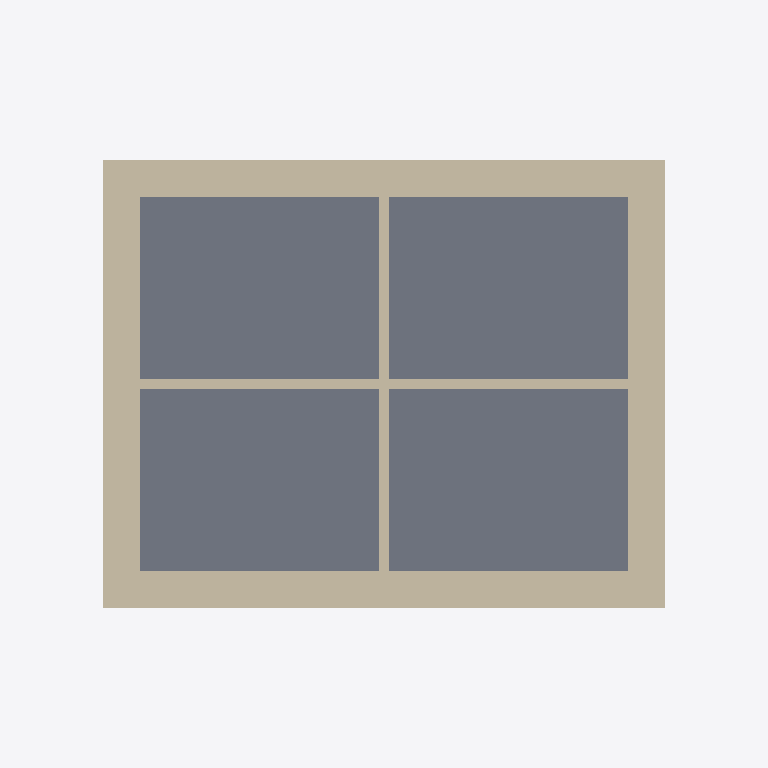
Plan cut of the same IFC building model at storey 'Ebene 0' (level 0.00 m, cut at 1.40 m), seen from above with north up, elements coloured by IFC class: 6 walls (beige), 1 slab (grey). Cut surfaces are drawn darker.
Extent 7.6 m × 6.4 m × 8.7 m (x, y, z). Storeys (3): Ebene 0 at 0.00 m; Ebene 1 at 3.00 m; Ebene 2 at 6.00 m. Elements (16): 12 IfcWall, 3 IfcSlab, 1 IfcRoof.

HEADER;
FILE_DESCRIPTION(('ViewDefinition [DesignTransferView_V1.0]'),'2;1');
FILE_NAME('Referenzmodell_4RaumModel_MitJsonFile.ifc','2023-03-20T09:29:58+01:00',(''),(''),'IfcOpenShell v0.7.0-1b1fd1e6','BlenderBIM [number]','');
FILE_SCHEMA(('IFC4'));
ENDSEC;
DATA;
#123=IFCPROJECT('3QF5hPRaz3SQE6nhls2lWa',#42,'2018_01',$,$,'','Projekt  Status',(#114),#109);
#169=IFCSITE('3QF5hPRaz3SQE6nhls2lWc',#42,'Default',$,$,#168,$,$,.ELEMENT.,$,$,$,$,$);
#138=IFCBUILDING('3QF5hPRaz3SQE6nhls2lWb',#42,'',$,$,#33,$,'',.ELEMENT.,$,$,$);
#151=IFCBUILDINGSTOREY('3QF5hPRaz3SQE6nhi9zMSM',#42,'Ebene 0',$,'Ebene:Ebene',#149,$,'Ebene 0',.ELEMENT.,0.0);
#157=IFCBUILDINGSTOREY('3QF5hPRaz3SQE6nhi9zMHM',#42,'Ebene 1',$,'Ebene:Ebene',#156,$,'Ebene 1',.ELEMENT.,3.0);
#163=IFCBUILDINGSTOREY('3QF5hPRaz3SQE6nhi9z33V',#42,'Ebene 2',$,'Ebene:Ebene',#162,$,'Ebene 2',.ELEMENT.,6.0);
#241=IFCSLAB('1RJ4M3CHTDGxFJEnVScFDX',#42,'Geschossdecke:Geschossdecke - gdmtxn01-00:2392685',$,'Geschossdecke:Geschossdecke - gdmtxn01-00',#197,#235,'2392685',.FLOOR.);
#775=IFCWALL('0W6HveJE55zv703cbvfdRi',#42,'Basiswand:Aussenwand Holz:2396581',$,'Basiswand:Aussenwand Holz',#747,#771,'2396581',.NOTDEFINED.);
#1061=IFCWALL('0W6HveJE55zv703cbvfdRk',#42,'Basiswand:Aussenwand Holz:2396583',$,'Basiswand:Aussenwand Holz',#1039,#1057,'2396583',.NOTDEFINED.);
#992=IFCWALL('0W6HveJE55zv703cbvfdRl',#42,'Basiswand:Aussenwand Holz:2396582',$,'Basiswand:Aussenwand Holz',#970,#988,'2396582',.NOTDEFINED.);
#1130=IFCWALL('0W6HveJE55zv703cbvfdRX',#42,'Basiswand:Aussenwand Holz:2396584',$,'Basiswand:Aussenwand Holz',#1108,#1126,'2396584',.NOTDEFINED.);
#1626=IFCWALL('0W6HveJE55zv703cbvfd9z',#42,'Basiswand:Innenwand - iwmxxo01a-00:2397492',$,'Basiswand:Innenwand - iwmxxo01a-00',#1604,#1622,'2397492',.NOTDEFINED.);
#611=IFCWALL('1RJ4M3CHTDGxFJEnVScF_D',#42,'Basiswand:Innenwand - iwmxxo01a-00:2395777',$,'Basiswand:Innenwand - iwmxxo01a-00',#582,#607,'2395777',.NOTDEFINED.);
ENDSEC;